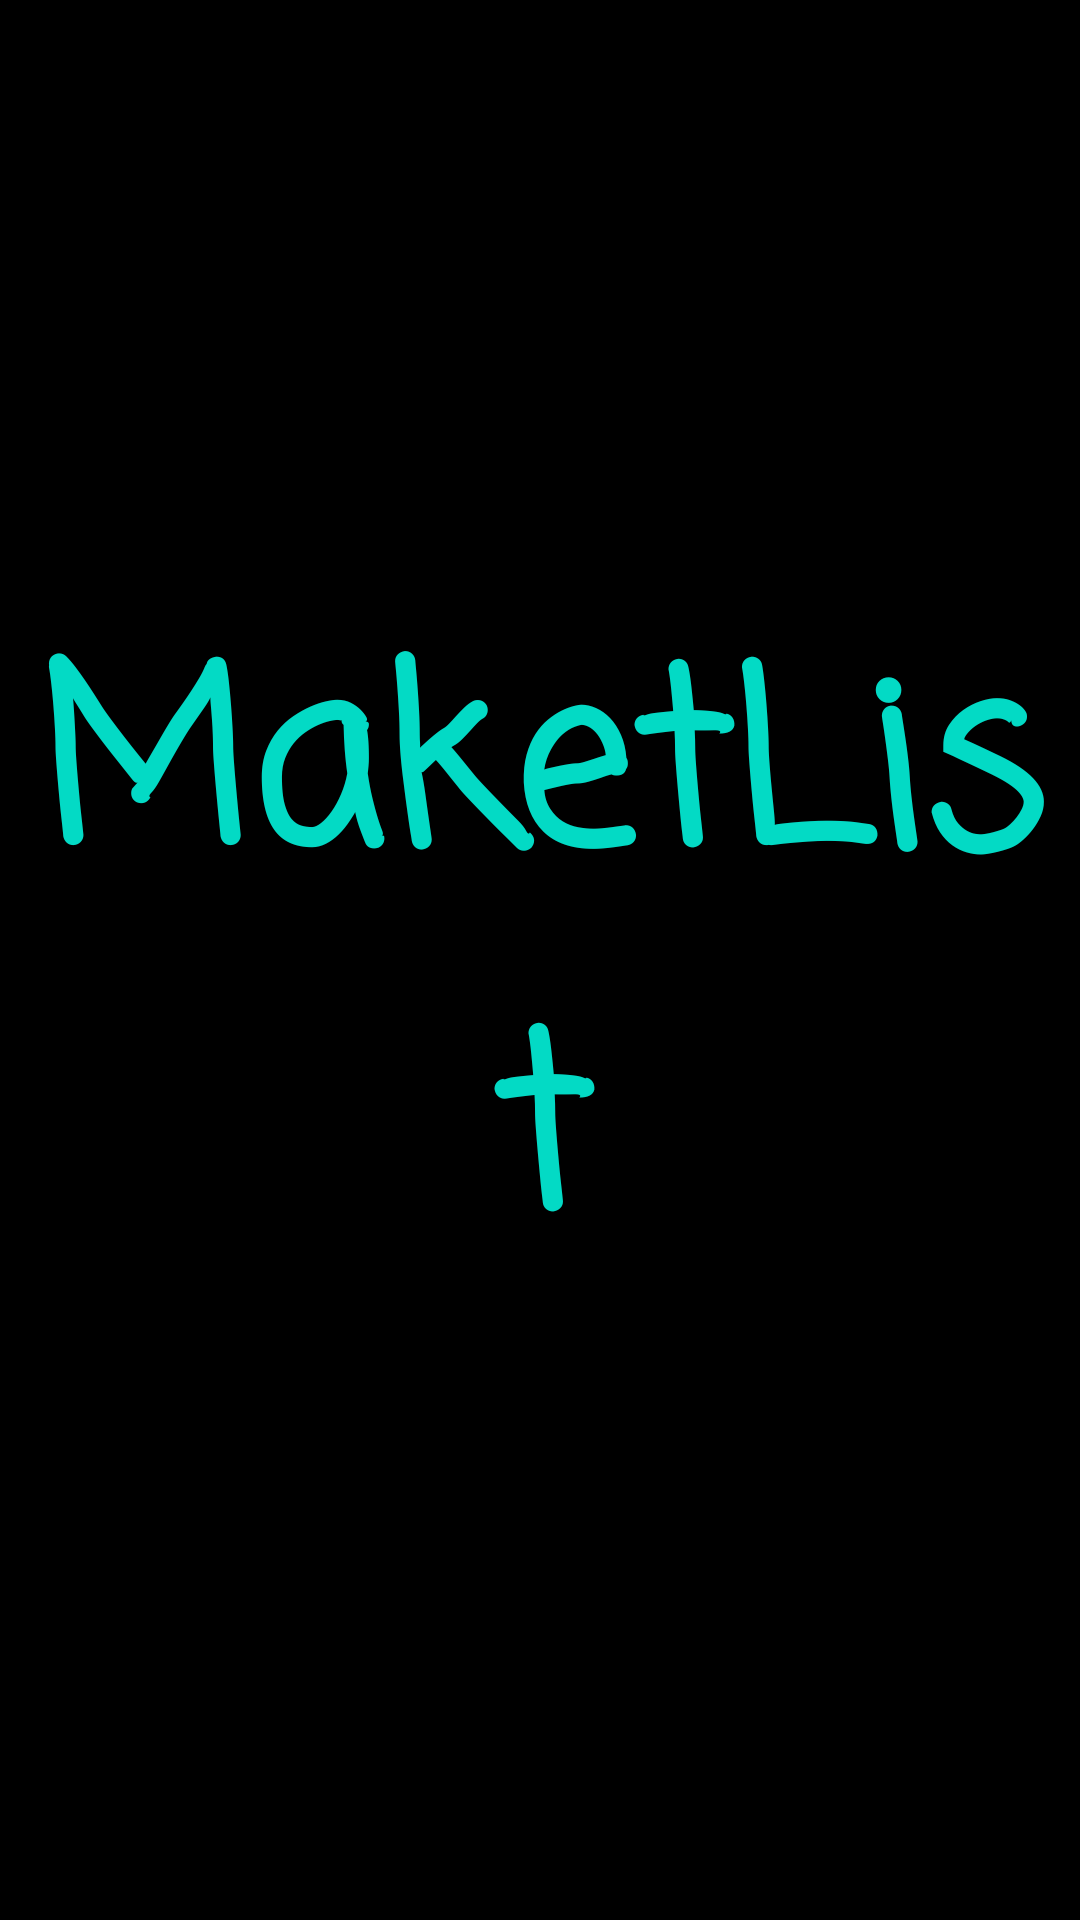

Reconstruct the res/layout file that produces this screen, plus the resources it refers to.
<!-- AndroidManifest.xml: application theme Theme.MaketList -->
<!-- res/layout/activity_main.xml -->
<?xml version="1.0" encoding="utf-8"?>
<androidx.constraintlayout.widget.ConstraintLayout xmlns:android="http://schemas.android.com/apk/res/android"
    xmlns:app="http://schemas.android.com/apk/res-auto"
    xmlns:tools="http://schemas.android.com/tools"
    android:layout_width="match_parent"
    android:layout_height="match_parent"
    android:background="@color/black"
    tools:context=".view.MainActivity">

    <LinearLayout
        android:layout_width="match_parent"
        android:layout_height="wrap_content"
        android:orientation="horizontal"
        app:layout_constraintBottom_toBottomOf="parent"
        app:layout_constraintEnd_toEndOf="parent"
        app:layout_constraintStart_toStartOf="parent"
        app:layout_constraintTop_toTopOf="parent">

        <TextView
            android:layout_width="match_parent"
            android:layout_height="wrap_content"
            android:gravity="center"
            android:fontFamily="casual"
            android:text="@string/app_name"
            android:textColor="@color/teal_200"
            android:textSize="@dimen/size_name_app"
            android:textStyle="bold" />
    </LinearLayout>

</androidx.constraintlayout.widget.ConstraintLayout>
<!-- resources referenced by this layout -->
<resources>
  <color name="black">#FF000000</color>
  <color name="teal_200">#FF03DAC5</color>
  <dimen name="size_name_app">80sp</dimen>
  <string name="app_name">MaketList</string>
  <style name="Theme.MaketList" parent="Theme.AppCompat.Light.NoActionBar">
          
          <item name="colorPrimary">@color/purple_500</item>
          <item name="colorPrimaryVariant">@color/purple_700</item>
          <item name="colorOnPrimary">@color/white</item>
          
          <item name="colorSecondary">@color/teal_200</item>
          <item name="colorSecondaryVariant">@color/teal_700</item>
          <item name="colorOnSecondary">@color/black</item>
          
          <item name="android:statusBarColor" tools:targetApi="l">?attr/colorPrimaryVariant</item>
          
      </style>
  <color name="purple_500">#FF6200EE</color>
  <color name="purple_700">#FF3700B3</color>
  <color name="white">#FFFFFFFF</color>
  <color name="teal_700">#FF018786</color>
</resources>
